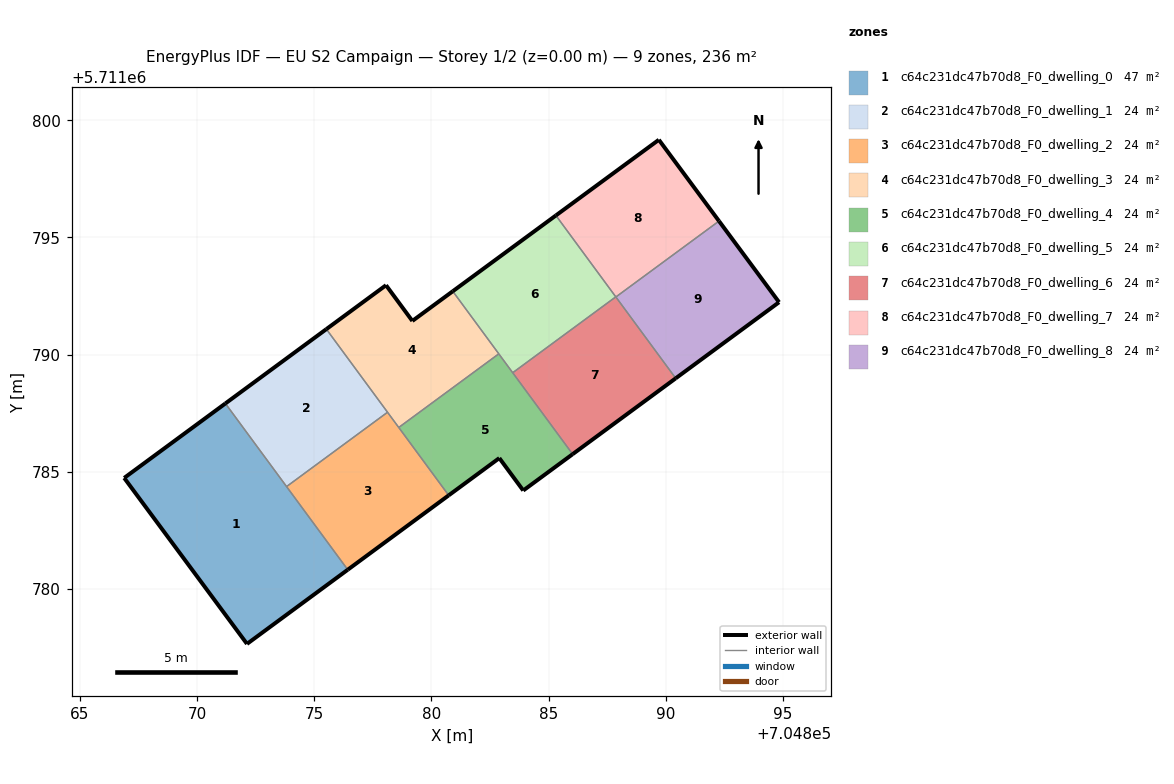
=== STOREY PLAN SPEC (per zone: floor XY polygon, exterior-wall plan segments, windows/doors) ===
zone 1: c64c231dc47b70d8_F0_dwelling_0  (47.1 m²)
  floor: (704876.43, 5711780.82) (704871.21, 5711787.92) (704866.89, 5711784.74) (704872.13, 5711777.65)
  exterior wall: (704876.43, 5711780.82) – (704872.13, 5711777.65)  [5.3 m]
  exterior wall: (704872.13, 5711777.65) – (704866.89, 5711784.74)  [8.8 m]
  exterior wall: (704866.89, 5711784.74) – (704871.21, 5711787.92)  [5.4 m]
  interior walls: 2
zone 2: c64c231dc47b70d8_F0_dwelling_1  (23.6 m²)
  floor: (704878.13, 5711787.54) (704875.52, 5711791.09) (704871.21, 5711787.92) (704873.82, 5711784.37)
  exterior wall: (704871.21, 5711787.92) – (704875.52, 5711791.09)  [5.4 m]
  interior walls: 3
zone 3: c64c231dc47b70d8_F0_dwelling_2  (23.6 m²)
  floor: (704880.74, 5711783.99) (704878.13, 5711787.54) (704873.82, 5711784.37) (704876.43, 5711780.82)
  exterior wall: (704880.74, 5711783.99) – (704876.43, 5711780.82)  [5.4 m]
  interior walls: 4
zone 4: c64c231dc47b70d8_F0_dwelling_3  (23.6 m²)
  floor: (704882.88, 5711790.03) (704880.91, 5711792.70) (704879.19, 5711791.44) (704878.06, 5711792.96) (704875.52, 5711791.09) (704878.61, 5711786.89)
  exterior wall: (704875.52, 5711791.09) – (704878.06, 5711792.96)  [3.2 m]
  exterior wall: (704878.06, 5711792.96) – (704879.19, 5711791.44)  [1.9 m]
  exterior wall: (704879.19, 5711791.44) – (704880.91, 5711792.70)  [2.1 m]
  interior walls: 4
zone 5: c64c231dc47b70d8_F0_dwelling_4  (23.6 m²)
  floor: (704886.03, 5711785.75) (704882.88, 5711790.03) (704878.61, 5711786.89) (704880.74, 5711783.99) (704882.90, 5711785.58) (704883.92, 5711784.20)
  exterior wall: (704882.90, 5711785.58) – (704880.74, 5711783.99)  [2.7 m]
  exterior wall: (704886.03, 5711785.75) – (704883.92, 5711784.20)  [2.6 m]
  exterior wall: (704883.92, 5711784.20) – (704882.90, 5711785.58)  [1.7 m]
  interior walls: 4
zone 6: c64c231dc47b70d8_F0_dwelling_5  (23.6 m²)
  floor: (704887.87, 5711792.46) (704885.31, 5711795.94) (704880.91, 5711792.70) (704883.47, 5711789.23)
  exterior wall: (704880.91, 5711792.70) – (704885.31, 5711795.94)  [5.5 m]
  interior walls: 4
zone 7: c64c231dc47b70d8_F0_dwelling_6  (23.6 m²)
  floor: (704890.43, 5711788.99) (704887.87, 5711792.46) (704883.47, 5711789.23) (704886.03, 5711785.75)
  exterior wall: (704890.43, 5711788.99) – (704886.03, 5711785.75)  [5.5 m]
  interior walls: 3
zone 8: c64c231dc47b70d8_F0_dwelling_7  (23.6 m²)
  floor: (704892.27, 5711795.70) (704889.71, 5711799.17) (704885.31, 5711795.94) (704887.87, 5711792.46)
  exterior wall: (704885.31, 5711795.94) – (704889.71, 5711799.17)  [5.5 m]
  exterior wall: (704889.71, 5711799.17) – (704892.27, 5711795.70)  [4.3 m]
  interior walls: 2
zone 9: c64c231dc47b70d8_F0_dwelling_8  (23.6 m²)
  floor: (704894.84, 5711792.24) (704892.27, 5711795.70) (704887.87, 5711792.46) (704890.43, 5711788.99)
  exterior wall: (704892.27, 5711795.70) – (704894.84, 5711792.24)  [4.3 m]
  exterior wall: (704894.84, 5711792.24) – (704890.43, 5711788.99)  [5.5 m]
  interior walls: 2

=== DERIVED (storey summary) ===
Building: EU S2 Campaign
Storey: 1 of 2  (floor level z = 0.00 m)
Storey gross floor area: 235.7 m²
Zones on this storey: 9
  - c64c231dc47b70d8_F0_dwelling_0: floor 47.1 m²; exterior wall 19.5 m (58.5 m²); WWR 0.0%
  - c64c231dc47b70d8_F0_dwelling_1: floor 23.6 m²; exterior wall 5.4 m (16.1 m²); WWR 0.0%
  - c64c231dc47b70d8_F0_dwelling_2: floor 23.6 m²; exterior wall 5.4 m (16.1 m²); WWR 0.0%
  - c64c231dc47b70d8_F0_dwelling_3: floor 23.6 m²; exterior wall 7.2 m (21.6 m²); WWR 0.0%
  - c64c231dc47b70d8_F0_dwelling_4: floor 23.6 m²; exterior wall 7.0 m (21.1 m²); WWR 0.0%
  - c64c231dc47b70d8_F0_dwelling_5: floor 23.6 m²; exterior wall 5.5 m (16.4 m²); WWR 0.0%
  - c64c231dc47b70d8_F0_dwelling_6: floor 23.6 m²; exterior wall 5.5 m (16.4 m²); WWR 0.0%
  - c64c231dc47b70d8_F0_dwelling_7: floor 23.6 m²; exterior wall 9.8 m (29.3 m²); WWR 0.0%
  - c64c231dc47b70d8_F0_dwelling_8: floor 23.6 m²; exterior wall 9.8 m (29.4 m²); WWR 0.0%
Zone adjacency (shared interzone walls):
  - c64c231dc47b70d8_F0_dwelling_0 ↔ c64c231dc47b70d8_F0_dwelling_1
  - c64c231dc47b70d8_F0_dwelling_0 ↔ c64c231dc47b70d8_F0_dwelling_2
  - c64c231dc47b70d8_F0_dwelling_1 ↔ c64c231dc47b70d8_F0_dwelling_2
  - c64c231dc47b70d8_F0_dwelling_1 ↔ c64c231dc47b70d8_F0_dwelling_3
  - c64c231dc47b70d8_F0_dwelling_2 ↔ c64c231dc47b70d8_F0_dwelling_3
  - c64c231dc47b70d8_F0_dwelling_2 ↔ c64c231dc47b70d8_F0_dwelling_4
  - c64c231dc47b70d8_F0_dwelling_3 ↔ c64c231dc47b70d8_F0_dwelling_4
  - c64c231dc47b70d8_F0_dwelling_3 ↔ c64c231dc47b70d8_F0_dwelling_5
  - c64c231dc47b70d8_F0_dwelling_4 ↔ c64c231dc47b70d8_F0_dwelling_5
  - c64c231dc47b70d8_F0_dwelling_4 ↔ c64c231dc47b70d8_F0_dwelling_6
  - c64c231dc47b70d8_F0_dwelling_5 ↔ c64c231dc47b70d8_F0_dwelling_6
  - c64c231dc47b70d8_F0_dwelling_5 ↔ c64c231dc47b70d8_F0_dwelling_7
  - c64c231dc47b70d8_F0_dwelling_6 ↔ c64c231dc47b70d8_F0_dwelling_8
  - c64c231dc47b70d8_F0_dwelling_7 ↔ c64c231dc47b70d8_F0_dwelling_8